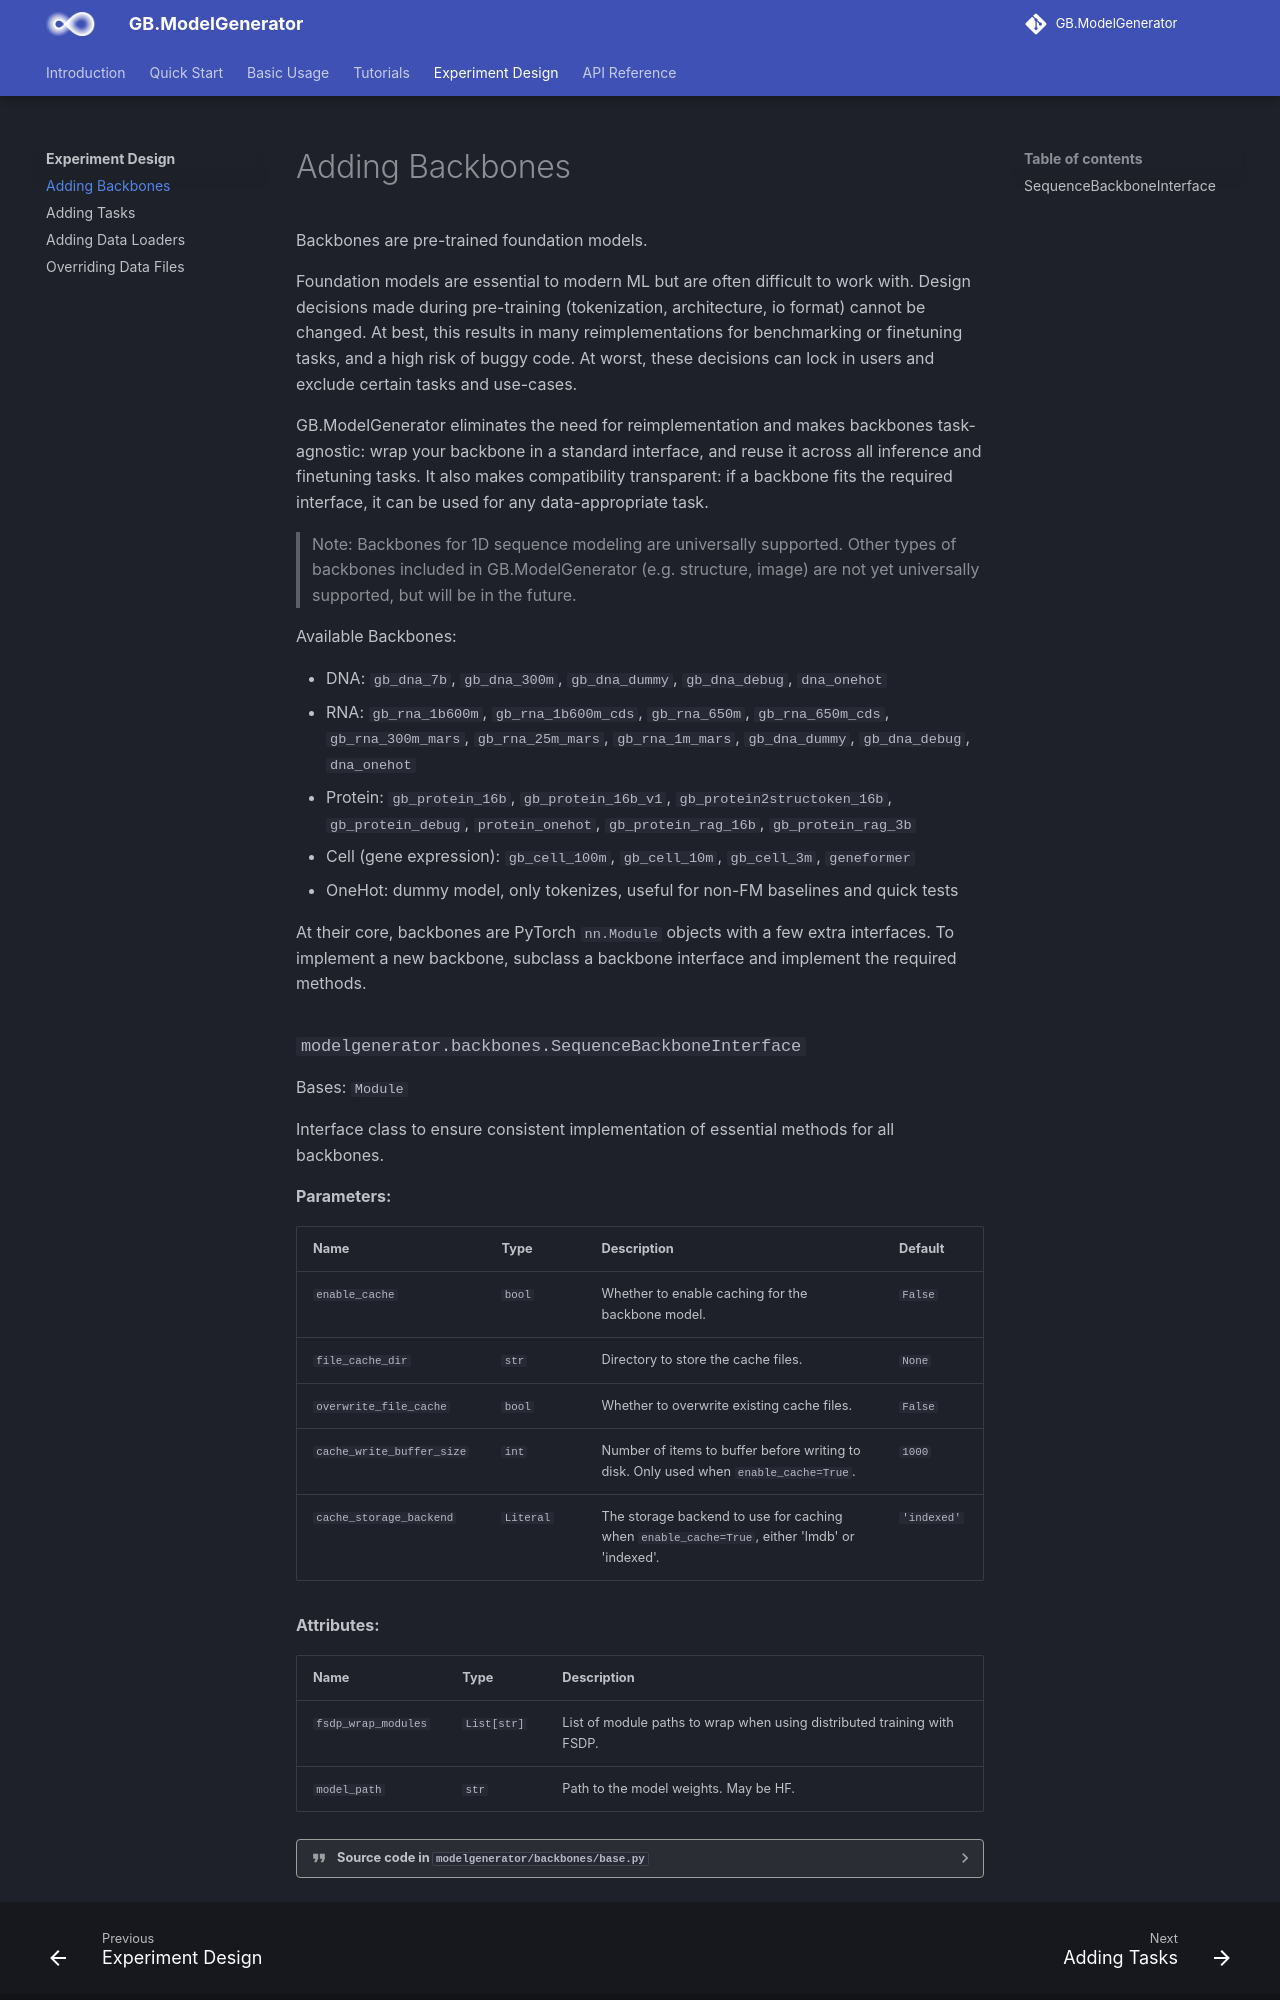

repository: genbio-ai/ModelGenerator · page: experiment_design/backbones/index.html · generator: mkdocs

# Adding Backbones

Backbones are pre-trained foundation models.

Foundation models are essential to modern ML but are often difficult to work with.
Design decisions made during pre-training (tokenization, architecture, io format) cannot be changed.
At best, this results in many reimplementations for benchmarking or finetuning tasks, and a high risk of buggy code.
At worst, these decisions can lock in users and exclude certain tasks and use-cases.

GB.ModelGenerator eliminates the need for reimplementation and makes backbones task-agnostic: wrap your backbone in a standard interface, and reuse it across all inference and finetuning tasks.
It also makes compatibility transparent: if a backbone fits the required interface, it can be used for any data-appropriate task.

> Note: Backbones for 1D sequence modeling are universally supported. Other types of backbones included in GB.ModelGenerator (e.g. structure, image) are not yet universally supported, but will be in the future.

Available Backbones:

- DNA: `gb_dna_7b`, `gb_dna_300m`, `gb_dna_dummy`, `gb_dna_debug`, `dna_onehot`
- RNA: `gb_rna_1b600m`, `gb_rna_1b600m_cds`, `gb_rna_650m`, `gb_rna_650m_cds`, `gb_rna_300m_mars`, `gb_rna_25m_mars`, `gb_rna_1m_mars`, `gb_dna_dummy`, `gb_dna_debug`, `dna_onehot`
- Protein: `gb_protein_16b`, `gb_protein_16b_v1`, `gb_protein2structoken_16b`, `gb_protein_debug`, `protein_onehot`, `gb_protein_rag_16b`, `gb_protein_rag_3b`
- Cell (gene expression): `gb_cell_100m`, `gb_cell_10m`, `gb_cell_3m`, `geneformer`
- OneHot: dummy model, only tokenizes, useful for non-FM baselines and quick tests

At their core, backbones are PyTorch `nn.Module` objects with a few extra interfaces.
To implement a new backbone, subclass a backbone interface and implement the required methods.
